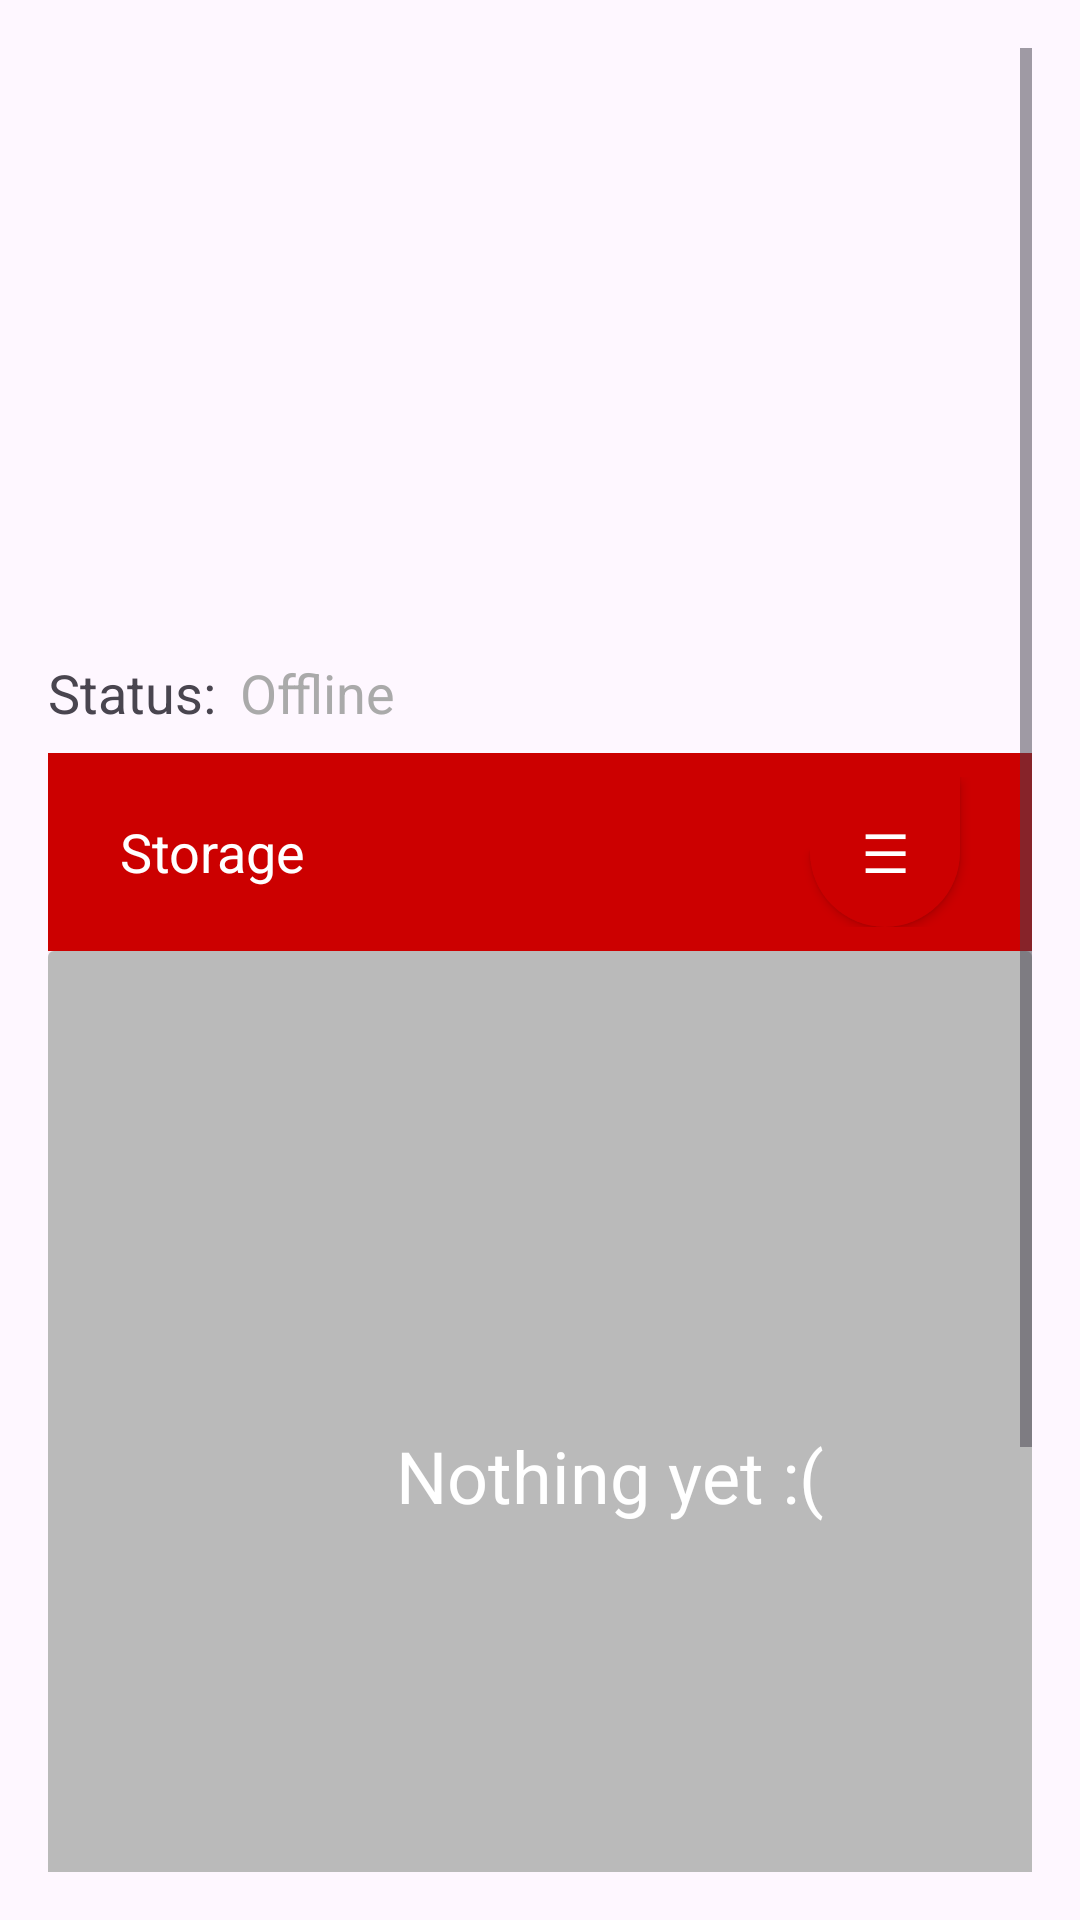

Reconstruct the res/layout file that produces this screen, plus the resources it refers to.
<!-- AndroidManifest.xml: application theme Theme.Sugar -->
<!-- res/layout/fragment_target_menu.xml -->
<?xml version="1.0" encoding="utf-8"?>
<ScrollView xmlns:android="http://schemas.android.com/apk/res/android"
    xmlns:app="http://schemas.android.com/apk/res-auto"
    android:layout_width="match_parent"
    android:layout_height="match_parent"
    android:padding="16dp">

    <RelativeLayout
        android:layout_width="match_parent"
        android:layout_height="match_parent">

        <TextView
            android:id="@+id/machine_name"
            android:layout_width="wrap_content"
            android:layout_height="wrap_content"
            android:layout_centerHorizontal="true"
            android:layout_marginTop="25dp"
            android:text=""
            android:textSize="24sp"
            android:textStyle="bold" />

        <TextView
            android:id="@+id/machine_architecture"
            android:layout_width="wrap_content"
            android:layout_height="wrap_content"
            android:layout_below="@id/machine_name"
            android:layout_centerHorizontal="true"
            android:layout_marginTop="8dp"
            android:text=""
            android:textSize="18sp" />

        <TextView
            android:id="@+id/machine_os"
            android:layout_width="wrap_content"
            android:layout_height="wrap_content"
            android:layout_below="@id/machine_architecture"
            android:layout_centerHorizontal="true"
            android:layout_marginTop="8dp"
            android:text=""
            android:textSize="18sp" />

        <TextView
            android:id="@+id/machine_encryption"
            android:layout_width="wrap_content"
            android:layout_height="wrap_content"
            android:layout_below="@id/machine_os"
            android:layout_centerHorizontal="true"
            android:layout_marginTop="8dp"
            android:text=""
            android:textSize="18sp" />

        <TextView
            android:id="@+id/machine_notes"
            android:layout_width="wrap_content"
            android:layout_height="wrap_content"
            android:layout_below="@id/machine_encryption"
            android:layout_centerHorizontal="true"
            android:layout_marginTop="8dp"
            android:text=""
            android:textSize="18sp" />

        <LinearLayout
            android:id="@+id/status_layout"
            android:layout_width="match_parent"
            android:layout_height="wrap_content"
            android:layout_below="@id/machine_notes"
            android:layout_marginTop="16dp"
            android:orientation="horizontal">

            <TextView
                android:id="@+id/machine_status_label"
                android:layout_width="wrap_content"
                android:layout_height="wrap_content"
                android:text="Status:"
                android:textSize="18sp" />

            <TextView
                android:id="@+id/machine_status"
                android:layout_width="wrap_content"
                android:layout_height="wrap_content"
                android:layout_marginStart="8dp"
                android:text="Offline"
                android:textColor="@android:color/darker_gray"
                android:textSize="18sp" />
        </LinearLayout>

        
        <RelativeLayout
            android:id="@+id/header_layout"
            android:layout_width="match_parent"
            android:layout_height="wrap_content"
            android:layout_below="@id/status_layout"
            android:layout_marginTop="8dp"
            android:padding="8dp"
            android:background="@android:color/holo_red_dark">

            <Button
                android:id="@+id/bookmark_button"
                android:layout_width="50dp"
                android:layout_height="50dp"
                android:layout_alignParentEnd="true"
                android:layout_marginEnd="16dp"
                android:background="@drawable/bookmark_background"
                android:text="☰"
                android:textColor="@android:color/white"
                android:textSize="18sp"
                android:elevation="4dp"
                android:padding="8dp" />

            <TextView
                android:id="@+id/terminal_title"
                android:layout_width="wrap_content"
                android:layout_height="wrap_content"
                android:text="@string/storage"
                android:textColor="@android:color/white"
                android:textSize="18sp"
                android:layout_centerVertical="true"
                android:layout_marginStart="16dp" />
        </RelativeLayout>

        <android.widget.ViewFlipper
            android:id="@+id/view_flipper"
            android:layout_width="match_parent"
            android:layout_height="wrap_content"
            android:layout_below="@id/header_layout">

            
            <androidx.cardview.widget.CardView
                android:id="@+id/disk_card"
                android:layout_width="match_parent"
                android:layout_height="wrap_content"
                android:background="@android:color/transparent"
                app:cardElevation="20dp">

                <ScrollView
                    android:layout_width="match_parent"
                    android:layout_height="match_parent">

                    <RelativeLayout
                        android:layout_width="match_parent"
                        android:layout_height="wrap_content">

                        <FrameLayout
                            android:layout_width="match_parent"
                            android:layout_height="350dp"
                            android:background="@color/main_transparent">

                            <RelativeLayout
                                android:id="@+id/disk_empty_state"
                                android:layout_width="match_parent"
                                android:layout_height="match_parent"
                                android:gravity="center">

                                <LinearLayout
                                    android:layout_width="wrap_content"
                                    android:layout_height="wrap_content"
                                    android:layout_centerInParent="true"
                                    android:orientation="horizontal">

                                    <ImageView
                                        android:layout_width="39dp"
                                        android:layout_height="match_parent"
                                        android:layout_marginRight="8dp"
                                        android:src="@drawable/baseline_sd_storage_24" />

                                    <TextView
                                        android:layout_width="wrap_content"
                                        android:layout_height="wrap_content"
                                        android:text="@string/nothing_yet"
                                        android:textSize="24sp"
                                        android:textColor="@android:color/white"/>
                                </LinearLayout>

                            </RelativeLayout>


                            <LinearLayout
                                android:id="@+id/disk_content"
                                android:orientation="vertical"
                                android:layout_width="match_parent"
                                android:layout_height="wrap_content">
                                
                            </LinearLayout>

                        </FrameLayout>

                    </RelativeLayout>

                </ScrollView>

            </androidx.cardview.widget.CardView>
            
            <androidx.cardview.widget.CardView
                android:id="@+id/terminal_card"
                android:layout_width="match_parent"
                android:layout_height="wrap_content"
                android:background="@android:color/transparent"
                app:cardElevation="20dp">

                <LinearLayout
                    android:layout_width="match_parent"
                    android:layout_height="wrap_content"
                    android:orientation="vertical">

                    <ScrollView
                        android:id="@+id/terminal_scroll"
                        android:layout_width="match_parent"
                        android:layout_height="350dp"
                        android:background="@color/main_transparent">

                        <TextView
                            android:id="@+id/terminal_output"
                            android:layout_width="match_parent"
                            android:layout_height="wrap_content"
                            android:padding="8dp"
                            android:text=">"
                            android:textColor="@android:color/white"
                            android:textSize="14sp" />
                    </ScrollView>

                    <EditText
                        android:id="@+id/terminal_input"
                        android:layout_width="match_parent"
                        android:layout_height="wrap_content"
                        android:background="@android:color/darker_gray"
                        android:hint=">"
                        android:inputType="text"
                        android:imeOptions="actionSend"
                        android:textColor="@android:color/white"
                        android:padding="8dp" />

                </LinearLayout>
            </androidx.cardview.widget.CardView>

        </android.widget.ViewFlipper>

        <ImageView
            android:id="@+id/power_button"
            android:layout_width="72dp"
            android:layout_height="72dp"
            android:layout_alignParentBottom="true"
            android:layout_centerHorizontal="true"
            android:layout_marginBottom="55dp"
            android:layout_below="@id/view_flipper"
            android:src="@drawable/circular_button_background"
            android:padding="8dp" />

    </RelativeLayout>
</ScrollView>
<!-- resources referenced by this layout -->
<resources>
  <color name="main_transparent">#7F757575</color>
  <!-- drawable bookmark_background (drawable) -->
  <?xml version="1.0" encoding="utf-8"?>
  <shape xmlns:android="http://schemas.android.com/apk/res/android">
      <solid android:color="@android:color/holo_red_dark" />
      <corners android:bottomRightRadius="25dp"
          android:bottomLeftRadius="25dp"
          android:topLeftRadius="0dp"
          android:topRightRadius="0dp"/>
      <padding android:left="5dp" android:right="5dp" android:top="5dp" android:bottom="5dp"/>
  </shape>
  <!-- drawable circular_button_background (drawable) -->
  <?xml version="1.0" encoding="utf-8"?>
  <layer-list xmlns:android="http://schemas.android.com/apk/res/android">
      <item>
          <shape android:shape="oval">
              <solid android:color="@color/main" />
          </shape>
      </item>
      <item
          android:drawable="@drawable/baseline_power_settings_new_24"
          android:gravity="center"/>
  </layer-list>
  <string name="nothing_yet">Nothing yet :(</string>
  <string name="storage">Storage</string>
  <style name="Theme.Sugar" parent="Base.Theme.Sugar" />
  <color name="main">#FF0000</color>
  <style name="Base.Theme.Sugar" parent="Theme.Material3.DayNight.NoActionBar">
          
          <item name="colorPrimary">@color/main</item>
          <item name="colorPrimaryVariant">@color/main_variant</item>
          <item name="colorOnPrimary">@color/light</item>
  
          
          <item name="android:statusBarColor">@color/main</item>
  
          
          <item name="android:navigationBarColor">@color/main</item>
  
          
          <item name="android:colorPrimaryDark">@color/main</item>
  
          <item name="colorSurface">@color/white</item> 
          <item name="colorOnSurface">@color/black</item> 
      </style>
  <color name="main_variant">#FFFF8000</color>
  <color name="light">#FFCC99</color>
  <color name="white">#FFFFFFFF</color>
  <color name="black">#FF000000</color>
</resources>
